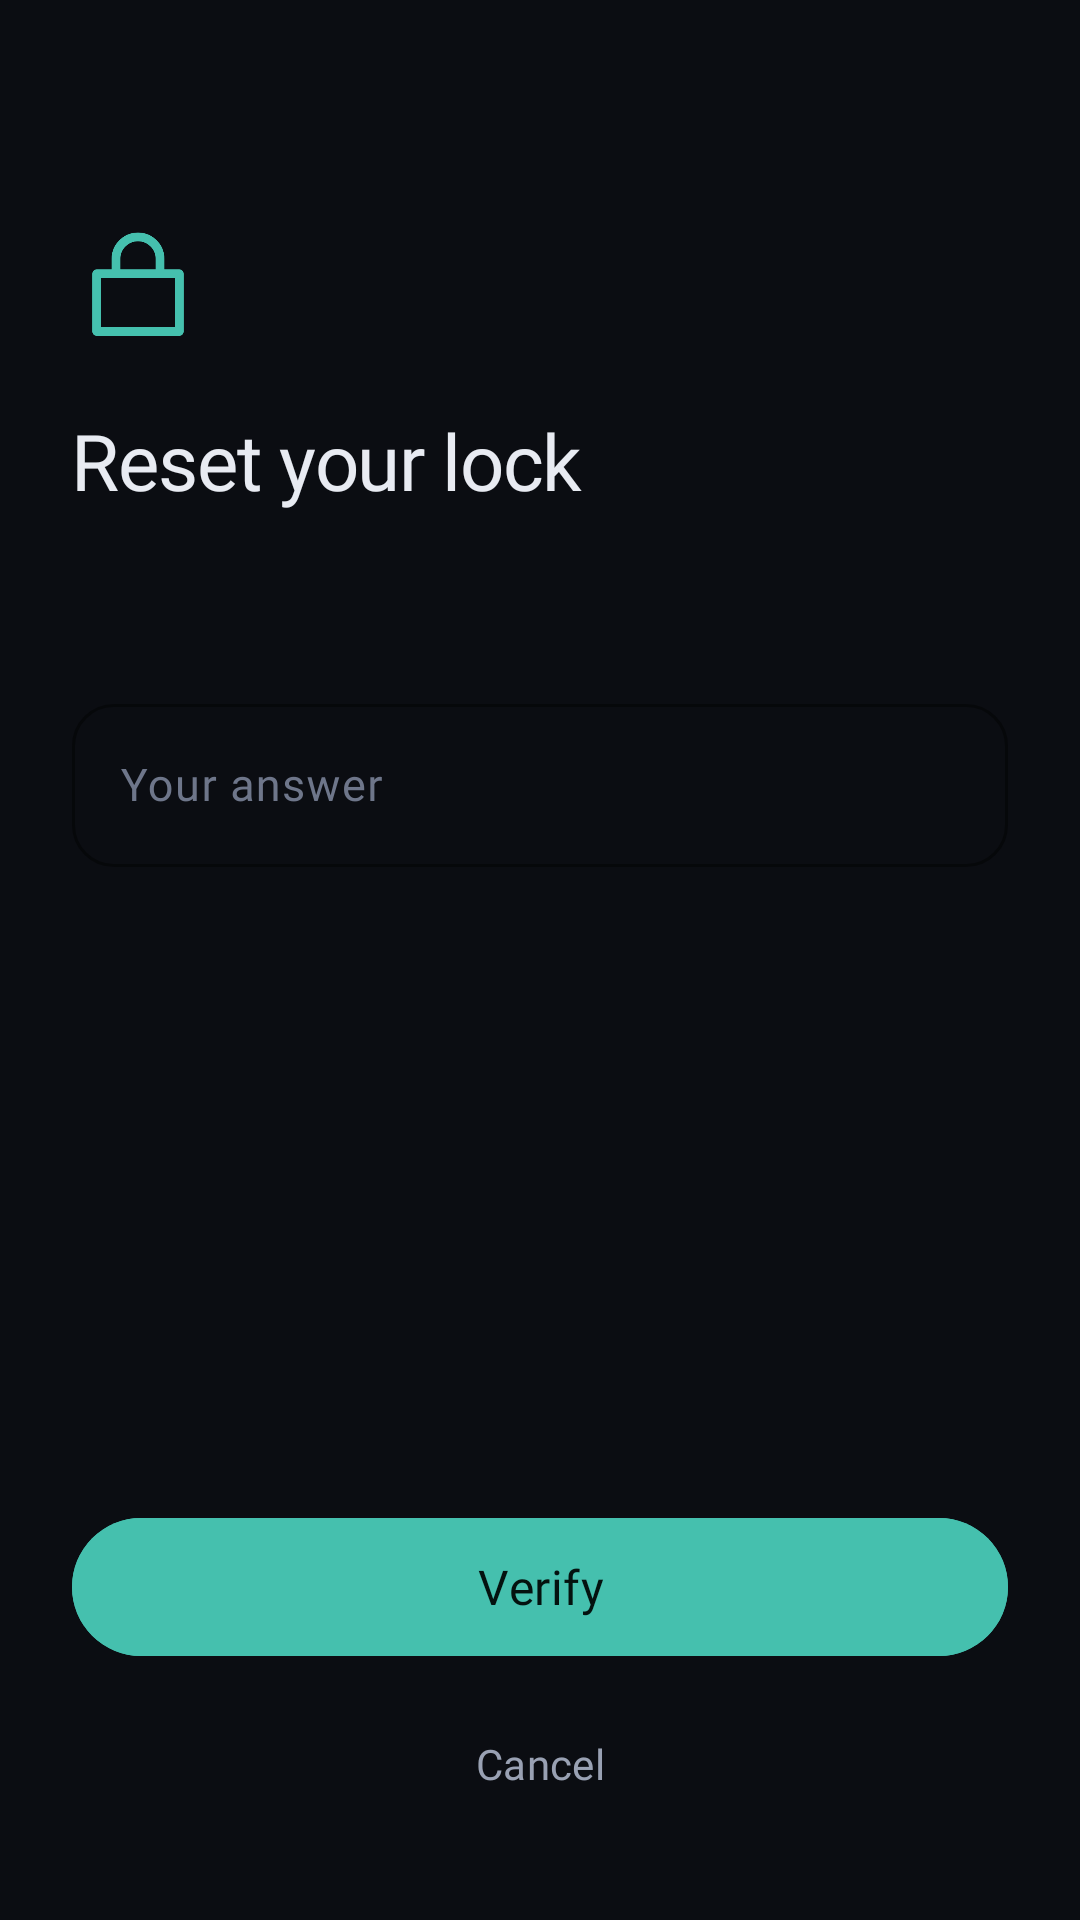

Produce the Android XML layout that renders to this screen, including the resource entries it uses.
<!-- AndroidManifest.xml: activity theme Theme.LockApp.Lock -->
<!-- res/layout/activity_recovery.xml -->
<?xml version="1.0" encoding="utf-8"?>
<LinearLayout xmlns:android="http://schemas.android.com/apk/res/android"
    xmlns:app="http://schemas.android.com/apk/res-auto"
    android:layout_width="match_parent"
    android:layout_height="match_parent"
    android:background="@color/lock_bg"
    android:orientation="vertical"
    android:paddingHorizontal="24dp"
    android:paddingTop="72dp"
    android:paddingBottom="30dp">

    <ImageView
        android:layout_width="44dp"
        android:layout_height="44dp"
        android:contentDescription="@null"
        android:src="@drawable/ic_lock_line"
        app:tint="@color/lock_accent" />

    <TextView
        android:layout_width="match_parent"
        android:layout_height="wrap_content"
        android:layout_marginTop="20dp"
        android:letterSpacing="-0.015"
        android:text="@string/forgot_title"
        android:textColor="@color/lock_text"
        android:textAppearance="@style/TextAppearance.LockApp.Medium"
        android:textSize="26sp" />

    <TextView
        android:id="@+id/question"
        android:layout_width="match_parent"
        android:layout_height="wrap_content"
        android:layout_marginTop="12dp"
        android:lineSpacingMultiplier="1.5"
        android:textColor="@color/lock_text_secondary"
        android:textSize="15sp" />

    <com.google.android.material.textfield.TextInputLayout
        android:id="@+id/answerLayout"
        style="@style/Widget.Material3.TextInputLayout.OutlinedBox"
        android:layout_width="match_parent"
        android:layout_height="wrap_content"
        android:layout_marginTop="26dp"
        android:hint="@string/recovery_answer_hint"
        android:textColorHint="@color/lock_text_tertiary"
        app:boxCornerRadiusBottomEnd="14dp"
        app:boxCornerRadiusBottomStart="14dp"
        app:boxCornerRadiusTopEnd="14dp"
        app:boxCornerRadiusTopStart="14dp"
        app:boxStrokeColor="@color/lock_hairline_strong"
        app:hintTextColor="@color/lock_text_secondary">

        <com.google.android.material.textfield.TextInputEditText
            android:id="@+id/answerInput"
            android:layout_width="match_parent"
            android:layout_height="wrap_content"
            android:inputType="textCapSentences"
            android:textColor="@color/lock_text"
            android:textSize="15sp" />
    </com.google.android.material.textfield.TextInputLayout>

    <Space
        android:layout_width="match_parent"
        android:layout_height="0dp"
        android:layout_weight="1" />

    <com.google.android.material.button.MaterialButton
        android:id="@+id/verify"
        style="@style/PrimaryPill"
        android:backgroundTint="@color/lock_accent"
        android:text="@string/verify"
        android:textColor="@color/lock_on_accent" />

    <com.google.android.material.button.MaterialButton
        android:id="@+id/cancel"
        style="@style/Widget.Material3.Button.TextButton"
        android:layout_width="match_parent"
        android:layout_height="44dp"
        android:layout_marginTop="10dp"
        android:text="@android:string/cancel"
        android:textAllCaps="false"
        android:textColor="@color/lock_text_secondary"
        android:textSize="14sp" />
</LinearLayout>
<!-- resources referenced by this layout -->
<resources>
  <color name="lock_accent">#45C0AE</color>
  <color name="lock_bg">#0B0D12</color>
  <color name="lock_hairline_strong">#242A38</color>
  <color name="lock_on_accent">#04120F</color>
  <color name="lock_text">#E8EBF2</color>
  <color name="lock_text_secondary">#99A1B3</color>
  <color name="lock_text_tertiary">#6E768A</color>
  <!-- drawable ic_lock_line (drawable) -->
  <?xml version="1.0" encoding="utf-8"?>
  <vector xmlns:android="http://schemas.android.com/apk/res/android"
      android:width="24dp"
      android:height="24dp"
      android:viewportWidth="24"
      android:viewportHeight="24">
      <path
          android:pathData="M4.5,10.5 L19.5,10.5 A3,3 0 0,1 19.5,10.5 L19.5,21 L4.5,21 Z M8,10.5 L8,7.8 A4,4 0 0,1 16,7.8 L16,10.5"
          android:strokeColor="#FFFFFF"
          android:strokeWidth="1.6"
          android:strokeLineCap="round"
          android:strokeLineJoin="round" />
  </vector>
  <string name="forgot_title">Reset your lock</string>
  <string name="recovery_answer_hint">Your answer</string>
  <string name="verify">Verify</string>
  <style name="TextAppearance.LockApp.Medium" parent="TextAppearance.Material3.BodyLarge">
          <item name="android:fontFamily">@font/instrument_sans_medium</item>
          <item name="fontFamily">@font/instrument_sans_medium</item>
      </style>
  <style name="TextAppearance.LockApp.SemiBold" parent="TextAppearance.Material3.BodyLarge">
          <item name="android:fontFamily">@font/instrument_sans_semibold</item>
          <item name="fontFamily">@font/instrument_sans_semibold</item>
      </style>
  <color name="accent">#0C7466</color>
  <color name="on_accent">#FFFFFF</color>
  <color name="lock_surface">#13171F</color>
  <color name="lock_hairline">#1E2430</color>
  <color name="lock_accent_surface">#0F1A19</color>
  <color name="lock_accent_border">#2C4A46</color>
  <color name="lock_pattern_idle">#2B3240</color>
  <color name="lock_error">#EF7A6D</color>
  <color name="surface_raised">#F1F3F7</color>
  <color name="hairline">#E4E7EE</color>
  <color name="text_primary">#11141A</color>
  <color name="text_secondary">#545B6B</color>
  <color name="accent_surface">#E7F3F1</color>
  <color name="accent_border">#B9DCD6</color>
  <color name="pattern_idle">#BFC6D3</color>
  <color name="error">#B3261E</color>
  <color name="text_tertiary">#6D7484</color>
  <color name="ground">#F7F8FA</color>
  <color name="surface">#FFFFFF</color>
  <color name="hairline_strong">#D3D8E2</color>
  <color name="white">#FFFFFFFF</color>
  <style name="AppSwitch" parent="Widget.Material3.CompoundButton.MaterialSwitch">
          <item name="trackTint">@color/switch_track</item>
          <item name="thumbTint">@color/switch_thumb</item>
          <item name="trackDecorationTint">@color/switch_track_stroke</item>
      </style>
  <style name="TextAppearance.LockApp.Body" parent="TextAppearance.Material3.BodyLarge">
          <item name="android:fontFamily">@font/instrument_sans</item>
          <item name="fontFamily">@font/instrument_sans</item>
      </style>
  <style name="TextAppearance.LockApp.BodyLarge" parent="TextAppearance.Material3.BodyLarge">
          <item name="android:fontFamily">@font/instrument_sans</item>
          <item name="fontFamily">@font/instrument_sans</item>
      </style>
  <style name="TextAppearance.LockApp.BodyMedium" parent="TextAppearance.Material3.BodyMedium">
          <item name="android:fontFamily">@font/instrument_sans</item>
          <item name="fontFamily">@font/instrument_sans</item>
      </style>
  <style name="TextAppearance.LockApp.TitleMedium" parent="TextAppearance.Material3.TitleMedium">
          <item name="android:fontFamily">@font/instrument_sans</item>
          <item name="fontFamily">@font/instrument_sans</item>
      </style>
  <style name="TextAppearance.LockApp.LabelLarge" parent="TextAppearance.Material3.LabelLarge">
          <item name="android:fontFamily">@font/instrument_sans</item>
          <item name="fontFamily">@font/instrument_sans</item>
      </style>
</resources>
